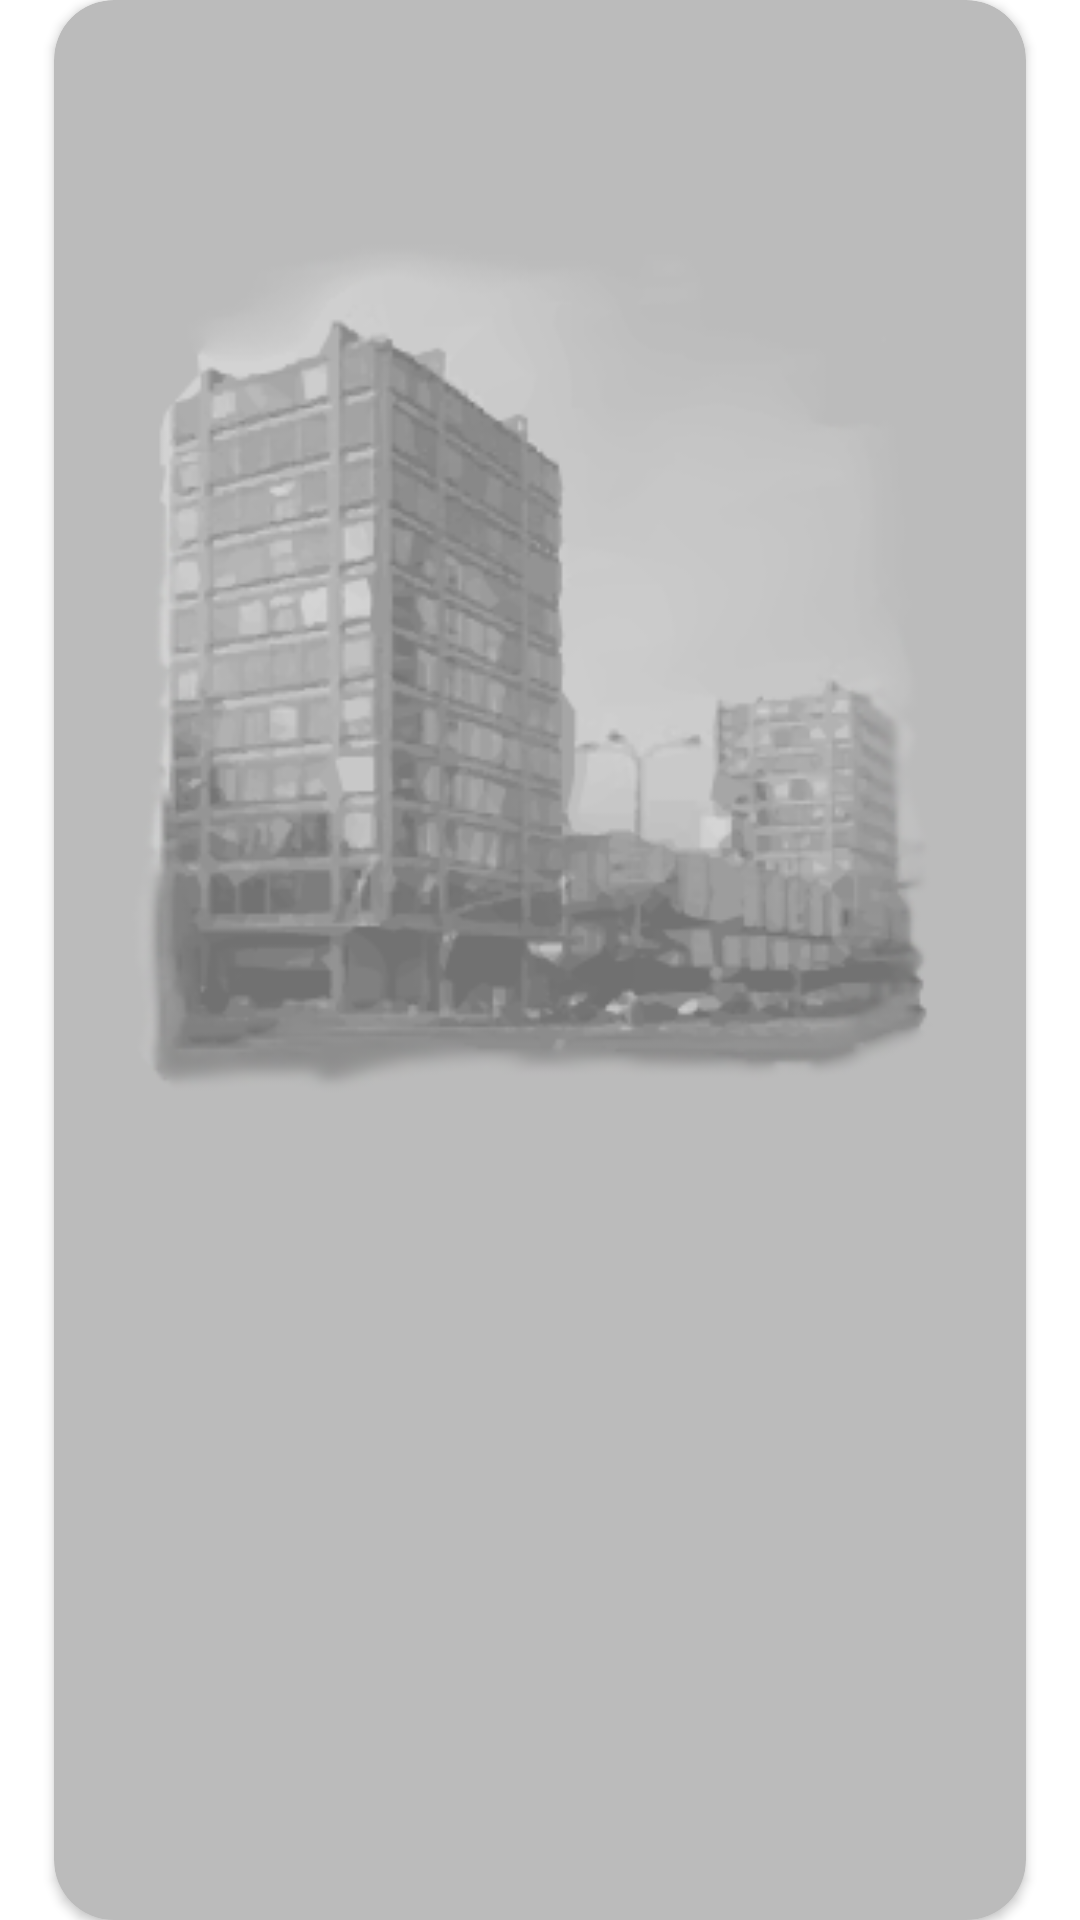

Write the Android layout XML for this screen, with the resource values it uses.
<!-- AndroidManifest.xml: application theme AppTheme -->
<!-- res/layout/carousel_card.xml -->
<?xml version="1.0" encoding="utf-8"?>
<androidx.constraintlayout.widget.ConstraintLayout xmlns:android="http://schemas.android.com/apk/res/android"
xmlns:app="http://schemas.android.com/apk/res-auto"
xmlns:tools="http://schemas.android.com/tools"
android:layout_width="match_parent"
android:layout_height="match_parent"
tools:context=".MainActivity">

    <androidx.cardview.widget.CardView
        android:layout_width="0dp"
        android:layout_height="match_parent"
        app:cardBackgroundColor="#bbbbbb"
        app:layout_constraintWidth_percent=".9"
        app:cardCornerRadius="20dp"
        app:layout_constraintBottom_toBottomOf="parent"
        app:layout_constraintEnd_toEndOf="parent"
        app:layout_constraintStart_toStartOf="parent"
        app:layout_constraintTop_toTopOf="parent">

        <androidx.constraintlayout.widget.ConstraintLayout
            android:layout_width="match_parent"
            android:layout_height="match_parent">

            <ImageView
                android:id="@+id/card_image_id"
                android:layout_width="match_parent"
                android:layout_height="0dp"
                android:padding="5dp"
                android:src="@drawable/image_carousel_astra"
                app:layout_constraintHeight_percent="0.7"
                app:layout_constraintTop_toTopOf="@id/card_image_id" />

            <TextView
                android:id="@+id/card_title"
                android:layout_width="match_parent"
                android:layout_height="wrap_content"
                android:fontFamily="@font/proxima_bold"
                android:gravity="center_horizontal"
                android:padding="5dp"
                android:textAllCaps="true"
                android:textColor="#555555"
                android:textSize="13dp"
                app:layout_constraintHeight_percent="0.3"
                app:layout_constraintTop_toBottomOf="@+id/card_image_id" />


        </androidx.constraintlayout.widget.ConstraintLayout>
    </androidx.cardview.widget.CardView>
</androidx.constraintlayout.widget.ConstraintLayout>
<!-- resources referenced by this layout -->
<resources>
  <!-- drawable image_carousel_astra: png bitmap (drawable, 53946 bytes) -->
  <style name="AppTheme" parent="Theme.AppCompat.Light.NoActionBar">
          
          <item name="android:windowBackground">@color/background_color</item>
          <item name="colorPrimary">@color/colorPrimary</item>
          <item name="android:windowAnimationStyle">@null</item>
      </style>
  <color name="background_color">#FFFFFF</color>
  <color name="colorPrimary">#1B1B1B</color>
</resources>
